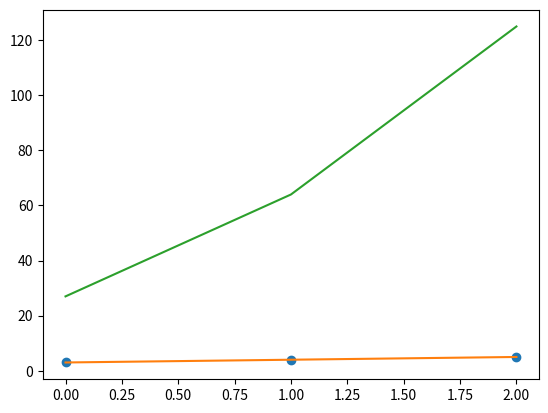
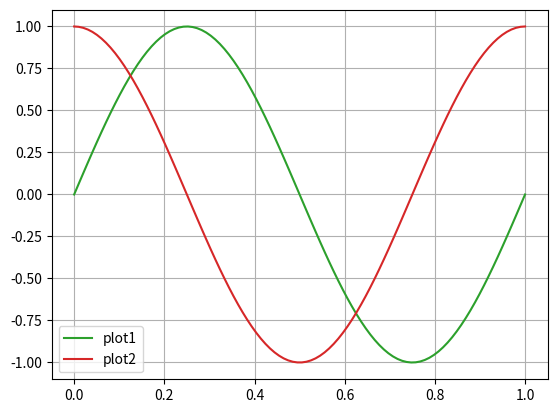

The matplotlib source for these figures, in order:
import numpy as np
import matplotlib.pyplot as plt

# グラフ描画
data = np.arange(6).reshape(2,3)

print(data)

# 点描画
plt.plot(data[0],data[1],'o')
#plt.show()

# 線描画
plt.plot(data[0],data[1])
#plt.show()

plt.plot(data[0],data[1]**3)
#plt.show()

# figオブジェクト生成して描画
fig, ax = plt.subplots()
data = np.linspace(0,1,100)
ax.plot(data, np.sin(2*np.pi * data), color='tab:green', label='plot1' )
ax.plot(data, np.cos(2*np.pi * data), color='tab:red', label='plot2' )
ax.legend()
ax.grid()
#plt.show()




